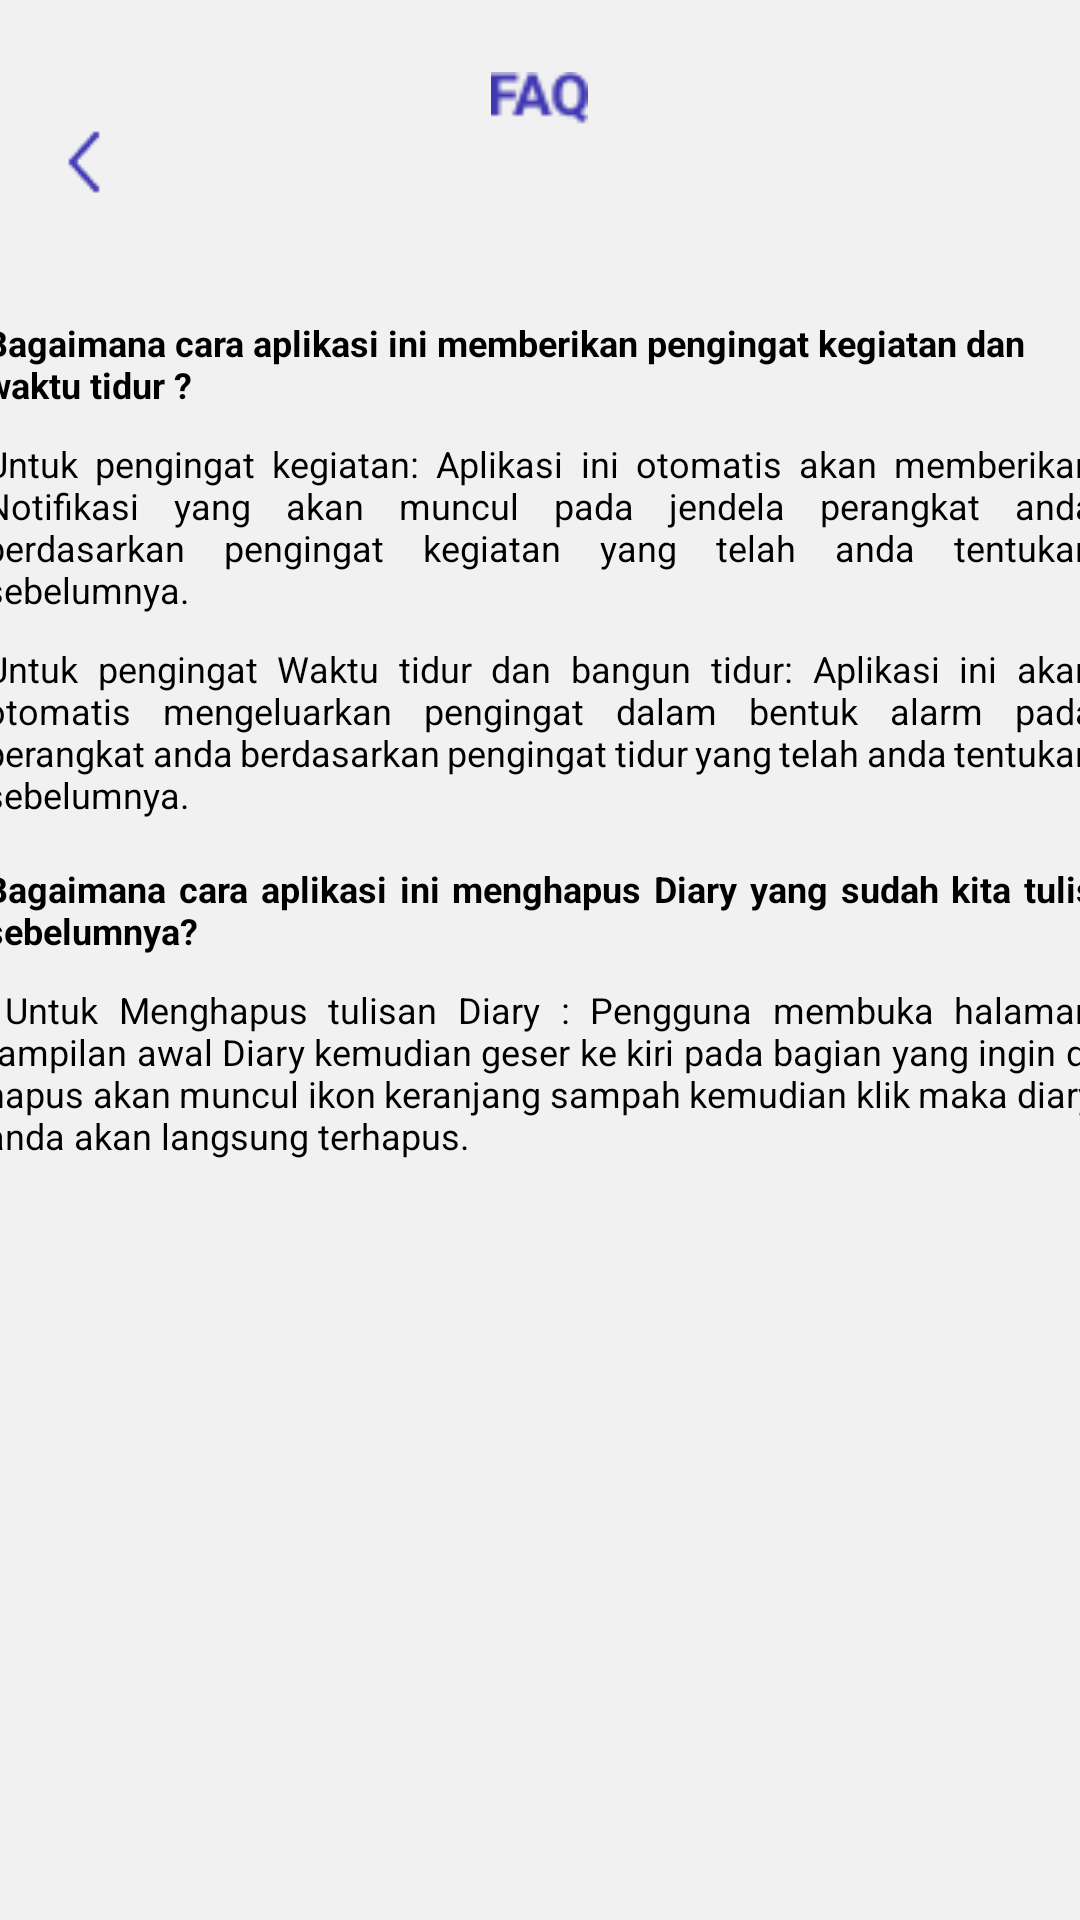

The Android layout XML behind this screen, and the referenced resources:
<!-- AndroidManifest.xml: application theme Theme.MyMemoPartTwo -->
<!-- res/layout/activity_faq.xml -->
<?xml version="1.0" encoding="utf-8"?>
<LinearLayout xmlns:android="http://schemas.android.com/apk/res/android"
    xmlns:app="http://schemas.android.com/apk/res-auto"
    xmlns:tools="http://schemas.android.com/tools"
    android:layout_width="match_parent"
    android:layout_height="match_parent"
    android:orientation="vertical"
    android:background="#F1F1F1"
    tools:context=".FaqActivity">

    <LinearLayout
        android:layout_width="match_parent"
        android:layout_height="24dp" />

    <ImageView
        android:id="@+id/imageView13"
        android:layout_width="37dp"
        android:layout_height="18dp"
        android:layout_gravity="center"
        app:srcCompat="@drawable/faqtext" />

    <ImageButton
        android:id="@+id/backButton"
        android:layout_width="24dp"
        android:layout_height="24dp"
        android:layout_marginLeft="16dp"
        android:background="#F1F1F1"
        app:srcCompat="@drawable/backbutton3"
        tools:ignore="SpeakableTextPresentCheck,TouchTargetSizeCheck" />

    <LinearLayout
    android:layout_width="match_parent"
    android:layout_height="40dp" />

    <TextView
        android:id="@+id/textView2"
        android:layout_width="370dp"
        android:layout_height="wrap_content"
        android:textColor="@color/black"
        android:textStyle="bold"
        android:textSize="12sp"
        android:layout_gravity="center"
        android:text="Bagaimana cara aplikasi ini memberikan pengingat kegiatan dan waktu tidur ?" />

    <LinearLayout
        android:layout_width="match_parent"
        android:layout_height="10dp"/>
    <TextView
        android:id="@+id/textView3"
        android:layout_width="370dp"
        android:layout_height="wrap_content"
        android:text="Untuk pengingat kegiatan: Aplikasi ini otomatis akan memberikan Notifikasi yang akan muncul pada jendela perangkat anda berdasarkan pengingat kegiatan yang telah anda tentukan sebelumnya."
        android:textSize="12sp"
        android:textColor="@color/black"
        android:layout_gravity="center"
        android:justificationMode="inter_word"/>

    <LinearLayout
        android:layout_width="match_parent"
        android:layout_height="10dp"/>
    <TextView
        android:id="@+id/textView4"
        android:layout_width="370dp"
        android:layout_height="wrap_content"
        android:text="Untuk pengingat Waktu tidur dan bangun tidur: Aplikasi ini akan otomatis mengeluarkan pengingat dalam bentuk alarm pada perangkat anda berdasarkan pengingat tidur yang telah anda tentukan sebelumnya."
        android:textSize="12sp"
        android:textColor="@color/black"
        android:layout_gravity="center"
        android:justificationMode="inter_word"/>


    <LinearLayout
        android:layout_width="match_parent"
        android:layout_height="15dp"/>
    <TextView
        android:id="@+id/textView5"
        android:layout_width="370dp"
        android:layout_height="wrap_content"
        android:text="Bagaimana cara aplikasi ini menghapus Diary yang sudah kita tulis sebelumnya?"
        android:textSize="12sp"
        android:textColor="@color/black"
        android:textStyle="bold"
        android:layout_gravity="center"
        android:justificationMode="inter_word"/>

    <LinearLayout
        android:layout_width="match_parent"
        android:layout_height="10dp"/>
    <TextView
        android:id="@+id/textView6"
        android:layout_width="370dp"
        android:layout_height="wrap_content"
        android:text="
Untuk Menghapus tulisan Diary : Pengguna membuka halaman tampilan awal Diary kemudian geser ke kiri pada bagian yang ingin di hapus akan muncul ikon keranjang sampah kemudian klik maka diary anda akan langsung terhapus."
        android:textSize="12sp"
        android:textColor="@color/black"
        android:layout_gravity="center"
        android:justificationMode="inter_word"/>


</LinearLayout>
<!-- resources referenced by this layout -->
<resources>
  <!-- drawable backbutton3: png bitmap (drawable, 412 bytes) -->
  <!-- drawable faqtext: png bitmap (drawable, 635 bytes) -->
  <style name="Theme.MyMemoPartTwo" parent="Theme.MaterialComponents.DayNight.DarkActionBar">
          
          <item name="colorPrimary">@color/purple_500</item>
          <item name="colorPrimaryVariant">@color/purple_700</item>
          <item name="colorOnPrimary">@color/white</item>
          
          <item name="colorSecondary">@color/teal_200</item>
          <item name="colorSecondaryVariant">@color/teal_700</item>
          <item name="colorOnSecondary">@color/black</item>
          
          <item name="android:statusBarColor" tools:targetApi="l">?attr/colorPrimaryVariant</item>
          
      </style>
  <!-- not gathered from this repository: default colours our renderer supplied (Android Studio template values) -->
  <color name="purple_500">#FF6200EE</color>
  <color name="purple_700">#FF3700B3</color>
  <color name="teal_200">#FF03DAC5</color>
  <color name="teal_700">#FF018786</color>
  <color name="black">#FF000000</color>
  <color name="white">#FFFFFFFF</color>
</resources>
